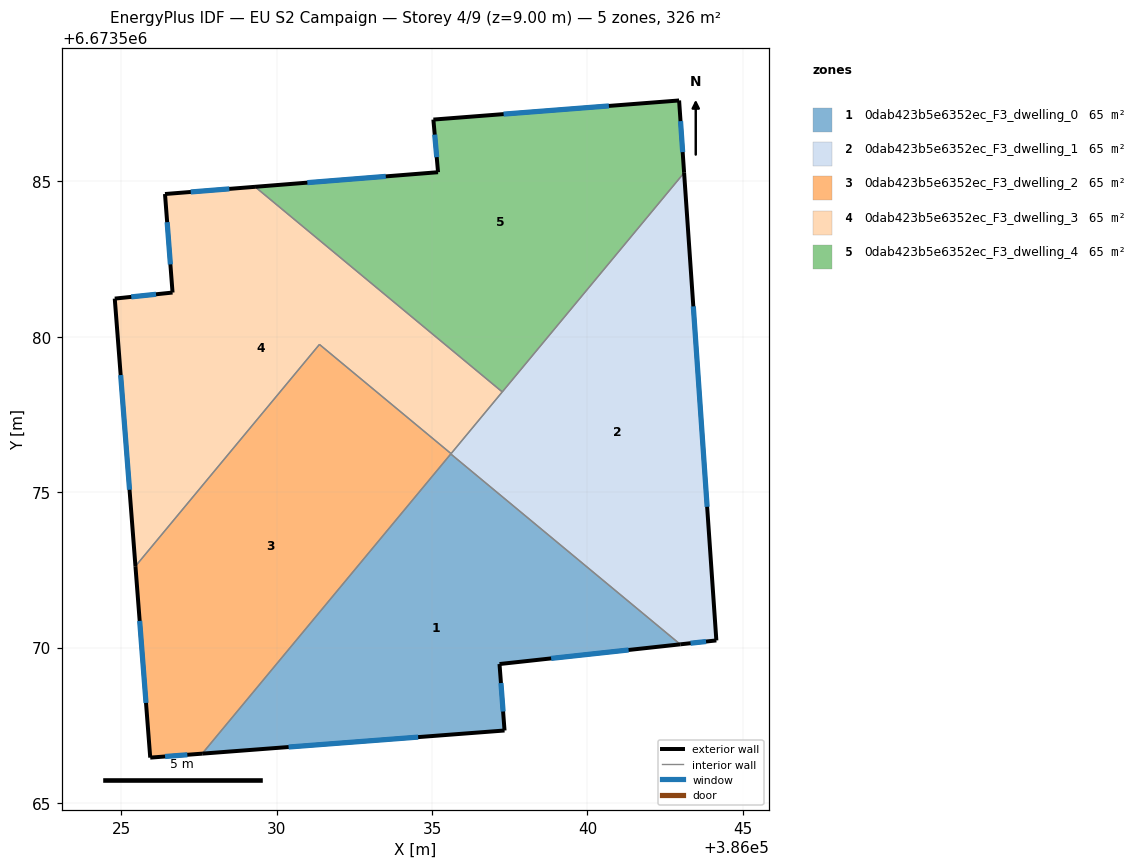
=== STOREY PLAN SPEC (per zone: floor XY polygon, exterior-wall plan segments, windows/doors) ===
zone 1: 0dab423b5e6352ec_F3_dwelling_0  (65.2 m²)
  floor: (386042.99, 6673570.10) (386037.17, 6673569.47) (386037.33, 6673567.33) (386027.60, 6673566.58) (386035.60, 6673576.23)
  exterior wall: (386037.17, 6673569.47) – (386042.99, 6673570.10)  [5.9 m]
    window: (386038.83, 6673569.65) – (386041.32, 6673569.92)  [3.2 m²]
  exterior wall: (386037.33, 6673567.33) – (386037.17, 6673569.47)  [2.1 m]
    window: (386037.28, 6673567.94) – (386037.22, 6673568.86)  [1.2 m²]
  exterior wall: (386027.60, 6673566.58) – (386037.33, 6673567.33)  [9.8 m]
    window: (386030.38, 6673566.80) – (386034.55, 6673567.12)  [5.4 m²]
  interior walls: 2
zone 2: 0dab423b5e6352ec_F3_dwelling_1  (65.2 m²)
  floor: (386043.11, 6673585.28) (386044.15, 6673570.23) (386042.99, 6673570.10) (386035.60, 6673576.23)
  exterior wall: (386042.99, 6673570.10) – (386044.15, 6673570.23)  [1.2 m]
    window: (386043.32, 6673570.14) – (386043.82, 6673570.19)  [0.6 m²]
  exterior wall: (386044.15, 6673570.23) – (386043.11, 6673585.28)  [15.1 m]
    window: (386043.85, 6673574.53) – (386043.41, 6673580.98)  [8.3 m²]
  interior walls: 4
zone 3: 0dab423b5e6352ec_F3_dwelling_2  (65.2 m²)
  floor: (386035.61, 6673576.24) (386027.60, 6673566.58) (386025.93, 6673566.46) (386025.45, 6673572.62) (386031.37, 6673579.75)
  exterior wall: (386025.93, 6673566.46) – (386027.60, 6673566.58)  [1.7 m]
    window: (386026.41, 6673566.49) – (386027.12, 6673566.55)  [0.9 m²]
  exterior wall: (386025.45, 6673572.62) – (386025.93, 6673566.46)  [6.2 m]
    window: (386025.59, 6673570.86) – (386025.79, 6673568.22)  [3.4 m²]
  interior walls: 4
zone 4: 0dab423b5e6352ec_F3_dwelling_3  (65.2 m²)
  floor: (386037.26, 6673578.23) (386035.61, 6673576.24) (386031.37, 6673579.75) (386025.45, 6673572.62) (386024.79, 6673581.23) (386026.65, 6673581.42) (386026.40, 6673584.60) (386029.30, 6673584.83)
  exterior wall: (386024.79, 6673581.23) – (386025.45, 6673572.62)  [8.6 m]
    window: (386024.98, 6673578.77) – (386025.26, 6673575.08)  [4.8 m²]
  exterior wall: (386026.65, 6673581.42) – (386024.79, 6673581.23)  [1.9 m]
    window: (386026.11, 6673581.37) – (386025.32, 6673581.29)  [1.0 m²]
  exterior wall: (386026.40, 6673584.60) – (386026.65, 6673581.42)  [3.2 m]
    window: (386026.47, 6673583.69) – (386026.58, 6673582.33)  [1.8 m²]
  exterior wall: (386029.30, 6673584.83) – (386026.40, 6673584.60)  [2.9 m]
    window: (386028.47, 6673584.76) – (386027.23, 6673584.66)  [1.6 m²]
  interior walls: 4
zone 5: 0dab423b5e6352ec_F3_dwelling_4  (65.2 m²)
  floor: (386042.95, 6673587.61) (386043.11, 6673585.28) (386037.26, 6673578.23) (386029.30, 6673584.83) (386035.19, 6673585.30) (386035.04, 6673586.99)
  exterior wall: (386035.19, 6673585.30) – (386029.30, 6673584.83)  [5.9 m]
    window: (386033.51, 6673585.16) – (386030.98, 6673584.96)  [3.3 m²]
  exterior wall: (386035.04, 6673586.99) – (386035.19, 6673585.30)  [1.7 m]
    window: (386035.08, 6673586.51) – (386035.15, 6673585.78)  [0.9 m²]
  exterior wall: (386042.95, 6673587.61) – (386035.04, 6673586.99)  [7.9 m]
    window: (386040.69, 6673587.43) – (386037.30, 6673587.17)  [4.4 m²]
  exterior wall: (386043.11, 6673585.28) – (386042.95, 6673587.61)  [2.3 m]
    window: (386043.06, 6673585.94) – (386042.99, 6673586.94)  [1.3 m²]
  interior walls: 2

=== DERIVED (storey summary) ===
Building: EU S2 Campaign
Storey: 4 of 9  (floor level z = 9.00 m)
Storey gross floor area: 326.2 m²
Zones on this storey: 5
  - 0dab423b5e6352ec_F3_dwelling_0: floor 65.2 m²; exterior wall 17.8 m (53.3 m²); 3 window(s) 9.8 m²; WWR 18.4%
  - 0dab423b5e6352ec_F3_dwelling_1: floor 65.2 m²; exterior wall 16.3 m (48.8 m²); 2 window(s) 9.0 m²; WWR 18.4%
  - 0dab423b5e6352ec_F3_dwelling_2: floor 65.2 m²; exterior wall 7.9 m (23.6 m²); 2 window(s) 4.3 m²; WWR 18.4%
  - 0dab423b5e6352ec_F3_dwelling_3: floor 65.2 m²; exterior wall 16.6 m (49.8 m²); 4 window(s) 9.1 m²; WWR 18.4%
  - 0dab423b5e6352ec_F3_dwelling_4: floor 65.2 m²; exterior wall 17.9 m (53.6 m²); 4 window(s) 9.8 m²; WWR 18.4%
Zone adjacency (shared interzone walls):
  - 0dab423b5e6352ec_F3_dwelling_0 ↔ 0dab423b5e6352ec_F3_dwelling_1
  - 0dab423b5e6352ec_F3_dwelling_0 ↔ 0dab423b5e6352ec_F3_dwelling_2
  - 0dab423b5e6352ec_F3_dwelling_1 ↔ 0dab423b5e6352ec_F3_dwelling_2
  - 0dab423b5e6352ec_F3_dwelling_1 ↔ 0dab423b5e6352ec_F3_dwelling_3
  - 0dab423b5e6352ec_F3_dwelling_1 ↔ 0dab423b5e6352ec_F3_dwelling_4
  - 0dab423b5e6352ec_F3_dwelling_2 ↔ 0dab423b5e6352ec_F3_dwelling_3
  - 0dab423b5e6352ec_F3_dwelling_3 ↔ 0dab423b5e6352ec_F3_dwelling_4